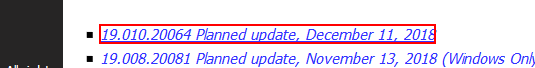
Task: Check App Versions for HERE
Workflow: CheckReaderDC

Step 1: get-text from the list item
